Photos from the image-classification dataset "archive_png" in the GitHub repository hzyen/digit_and_symbol_recognition. Its 10 classes are: decimal point, div, equal sign, minus sign, original number, original sign, other number, other sign, plus sign, times.

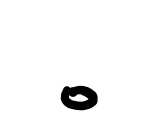
Label: decimal point

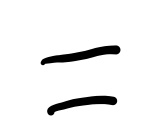
Label: equal sign

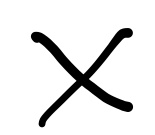
Label: times

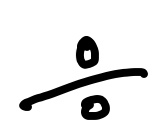
Label: div

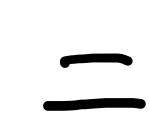
Label: equal sign

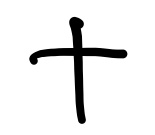
Label: plus sign
